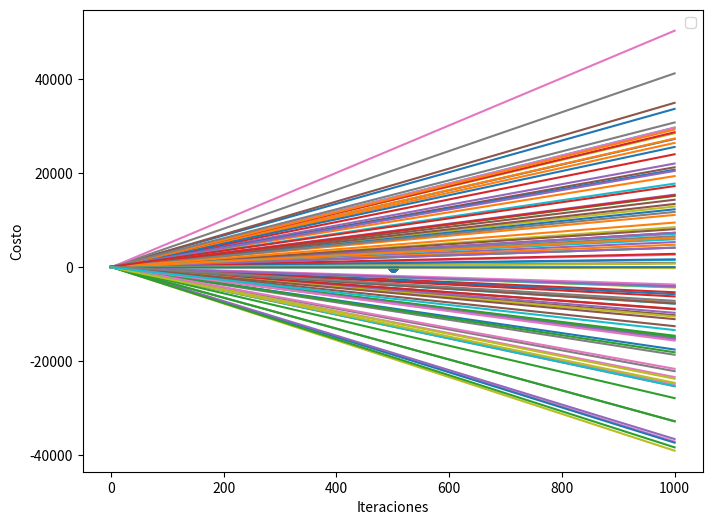

This chart was generated by the following Python code:
import numpy as np
import matplotlib.pyplot as plt

np.random.seed(36645)

n = 5
d = 100
max_iter = 1000

A = np.random.randint(-100, 100, size=(n, d))
b = np.random.randint(-100, 100, size=(n))
x_rand = np.random.randint(-100, 100, size=(d))
x_zero = np.zeros(d)

# Función costo
def F(x, A, b):
    return np.dot((A @ x - b).T, (A @ x - b))

# Gradiente función costo
def grad_F(x, A, b):
    return 2 * A.T @ (A @ x - b)

# Valor del Hessiano
H = 2 * (A.T @ A)

# Encontrar el autovalor más grande del Hessiano
lambda_max = np.max(np.linalg.eigvals(H))

# Stepsize mas optimizado
s = 1 / lambda_max.real  # s = 1 / λ_max

# Mejor valor aproximado por SVD
U, Sigma, Vt = np.linalg.svd(A, full_matrices=False)
x_svd = np.linalg.pinv(A) @ b

#parametro δ_2
sigma_max = np.max(Sigma)
delta_2 = 10**(-2) * sigma_max

def metodo_gradiente_descendiente(x_vector, iter=max_iter, steps=s):
    x_gd = x_vector.copy()
    historial_F_costo = [F(x_gd, A, b)]
    historial_x_gd = [x_gd.copy()]

    for _ in range(iter):
        x_gd = x_gd - steps * grad_F(x_vector, A, b)
        historial_F_costo.append(F(x_gd, A, b))
        historial_x_gd.append(x_gd.copy())

    return x_gd, historial_x_gd, historial_F_costo

x_min_gd, hist_x_gd, hist_F_cost = metodo_gradiente_descendiente(x_rand, max_iter, s)

ancla= np.full(100, 500)

plt.figure(figsize=(8, 6))
plt.plot(hist_x_gd)
plt.scatter(ancla, x_svd)
plt.xlabel('Iteraciones')
plt.ylabel('Costo')
plt.legend()
plt.show()